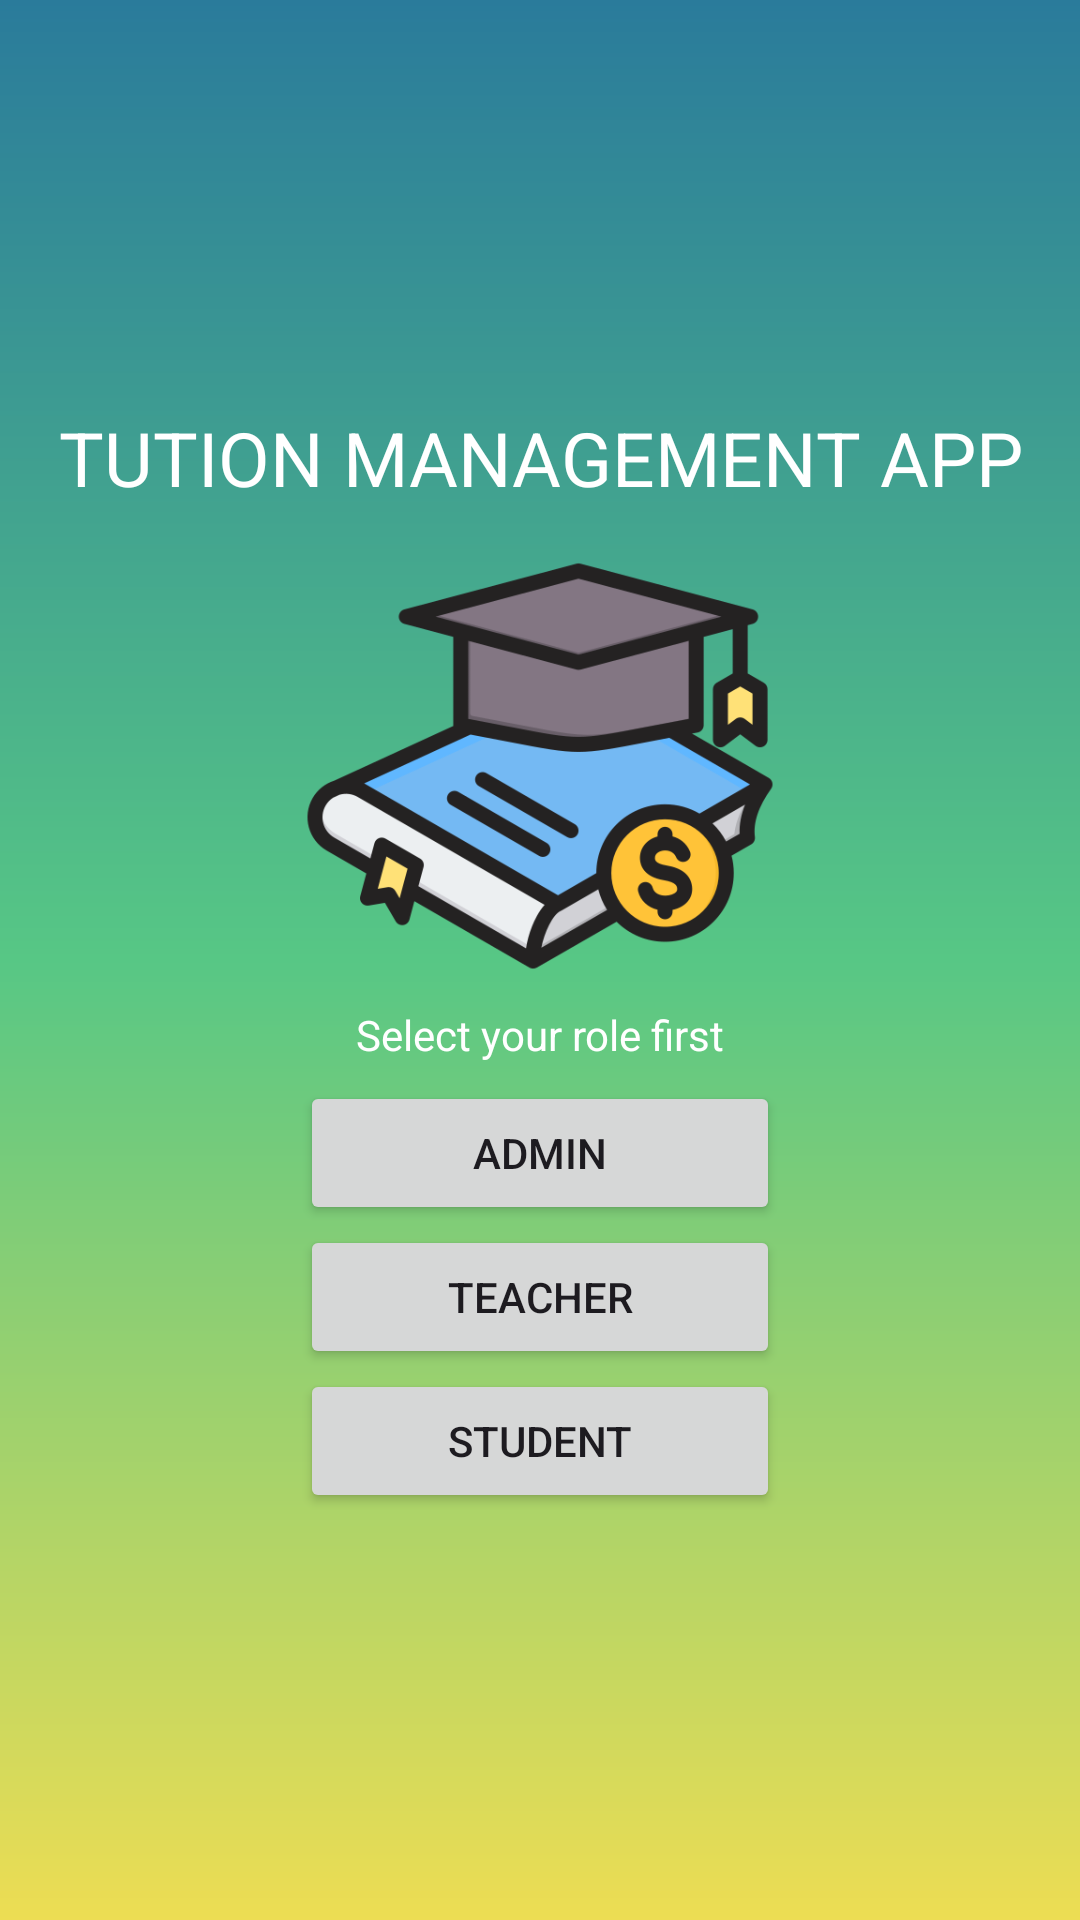

The Android layout XML behind this screen, and the referenced resources:
<!-- AndroidManifest.xml: application theme Theme.MADCWv1 -->
<!-- res/layout/activity_main.xml -->
<?xml version="1.0" encoding="utf-8"?>
<RelativeLayout xmlns:android="http://schemas.android.com/apk/res/android"
    xmlns:app="http://schemas.android.com/apk/res-auto"
    xmlns:tools="http://schemas.android.com/tools"
    android:id="@+id/main"
    android:layout_width="match_parent"
    android:layout_height="match_parent"
    android:background="@drawable/login_background"
    android:gravity="center"
    android:padding="16dp"
    tools:context=".MainActivity">

    <LinearLayout
        android:layout_width="match_parent"
        android:layout_height="wrap_content"
        android:gravity="center"
        android:orientation="vertical">

        <TextView
            android:layout_width="match_parent"
            android:layout_height="wrap_content"
            android:text="Tution Management App"
            android:textAllCaps="true"
            android:textSize="25dp"
            android:textColor="@color/white"
            android:layout_marginBottom="6dp"
            android:gravity="center"/>

        <ImageView
            android:layout_width="160dp"
            android:layout_height="160dp"
            android:contentDescription="@string/login_icon"
            android:src="@drawable/tuition" />

        <TextView
            android:layout_width="match_parent"
            android:layout_height="wrap_content"
            android:text="Select your role first"
            android:textColor="@color/white"
            android:layout_marginBottom="6dp"
            android:gravity="center"/>

        <Button
            android:id="@+id/btnAdminRole"
            android:layout_width="160dp"
            android:layout_height="wrap_content"
            android:text="Admin"
            android:textAllCaps="true"/>

        <Button
            android:id="@+id/btnTeacherRole"
            android:layout_width="160dp"
            android:layout_height="wrap_content"
            android:text="Teacher"
            android:textAllCaps="true"/>

        <Button
            android:id="@+id/btnStudentRole"
            android:layout_width="160dp"
            android:layout_height="wrap_content"
            android:text="Student"
            android:textAllCaps="true" />

    </LinearLayout>
</RelativeLayout>
<!-- resources referenced by this layout -->
<resources>
  <!-- drawable login_background (drawable) -->
  <?xml version="1.0" encoding="utf-8"?>
  <shape xmlns:android="http://schemas.android.com/apk/res/android">
  
      <gradient android:type="linear" android:angle="100"
          android:startColor="#2A7B9B" android:centerColor="#57C785" android:endColor="#EDDD53"/>
  
  </shape>
  <!-- drawable tuition: png bitmap (drawable, 48763 bytes) -->
  <string name="login_icon">Login Icon</string>
  <style name="Theme.MADCWv1" parent="Base.Theme.MADCWv1" />
  <style name="Base.Theme.MADCWv1" parent="Theme.Material3.DayNight.NoActionBar">
          
          
      </style>
  <!-- not gathered from this repository: default colours our renderer supplied (Android Studio template values) -->
  <color name="white">#FFFFFFFF</color>
</resources>
